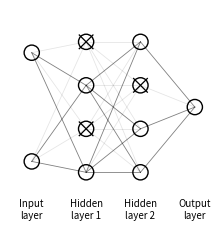

Here is the Python script that generated this plot:
import matplotlib.pyplot as plt
from matplotlib.patches import Circle
import numpy as np

fig, ax = plt.subplots(figsize=(4.5, 2.2))

# x-positions of layers
x_input  = 0.15
x_h1     = 0.40
x_h2     = 0.65
x_output = 0.90

# y-positions
y_input  = [0.25, 0.75]
y_h1     = np.linspace(0.2, 0.8, 4)
y_h2     = np.linspace(0.2, 0.8, 4)
y_output = [0.5]

radius = 0.035  # slightly smaller to avoid crowding

def draw_layer(x, ys, dropped_idx=None):
    nodes = []
    for i, y in enumerate(ys):
        circ = Circle((x, y), radius=radius, facecolor="white",
                      edgecolor="black", linewidth=1.0)
        ax.add_patch(circ)
        # X for dropped neurons
        if dropped_idx is not None and i in dropped_idx:
            s = radius * 0.9
            ax.plot([x-s, x+s], [y-s, y+s], color="black", linewidth=0.9)
            ax.plot([x-s, x+s], [y+s, y-s], color="black", linewidth=0.9)
            dropped = True
        else:
            dropped = False
        nodes.append((x, y, dropped))
    return nodes

inp = draw_layer(x_input,  y_input)
h1  = draw_layer(x_h1,    y_h1, dropped_idx=[1, 3])
h2  = draw_layer(x_h2,    y_h2, dropped_idx=[2])
out = draw_layer(x_output, y_output)

def connect_layers(layer_from, layer_to):
    for (x1, y1, d1) in layer_from:
        for (x2, y2, d2) in layer_to:
            alpha = 0.5
            if d1 or d2:
                alpha = 0.1  # fade connections from/to dropped nodes
            ax.plot([x1, x2], [y1, y2],
                    color="black", linewidth=0.6, alpha=alpha)

connect_layers(inp, h1)
connect_layers(h1, h2)
connect_layers(h2, out)

# labels
ax.text(x_input,  0.08, "Input\nlayer",     ha="center", va="top", fontsize=7)
ax.text(x_h1,     0.08, "Hidden\nlayer 1",  ha="center", va="top", fontsize=7)
ax.text(x_h2,     0.08, "Hidden\nlayer 2",  ha="center", va="top", fontsize=7)
ax.text(x_output, 0.08, "Output\nlayer",    ha="center", va="top", fontsize=7)

ax.set_xlim(0.05, 0.98)
ax.set_ylim(0.05, 0.95)
ax.axis("off")

# ensure circles are actually round, not squished
ax.set_aspect("equal", adjustable="box")

fig.tight_layout(pad=0.3)

png_path = "dropout_single_net_v2.png"
fig.savefig(png_path, dpi=300)
